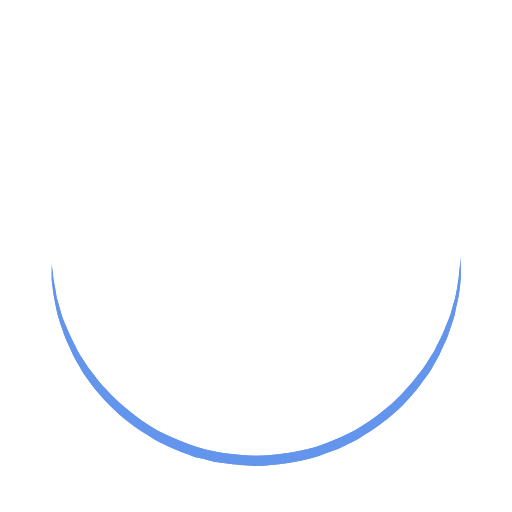
t = 0.00 s
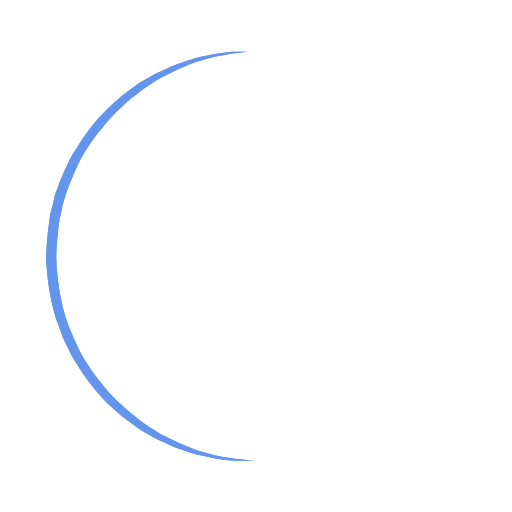
t = 0.25 s
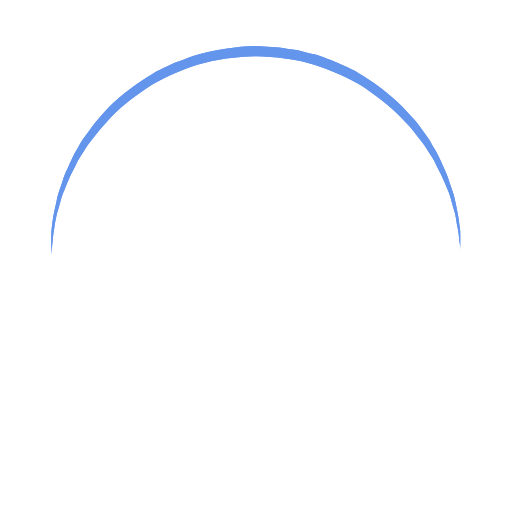
t = 0.50 s
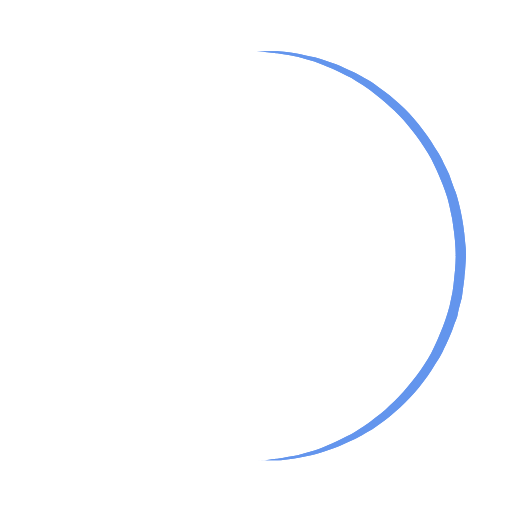
t = 0.75 s

The animated SVG that drew these frames (rendered in a browser with its animation timeline set to each time). Animation: 1 SMIL element (animateTransform=1); one cycle of 1.00 s, repeats indefinitely.

<?xml version="1.0" encoding="utf-8"?><svg width='90px' height='90px' xmlns="http://www.w3.org/2000/svg" viewBox="0 0 100 100" preserveAspectRatio="xMidYMid" class="uil-ring"><rect x="0" y="0" width="100" height="100" fill="none" class="bk"></rect><defs><filter id="uil-ring-shadow" x="-100%" y="-100%" width="300%" height="300%"><feOffset result="offOut" in="SourceGraphic" dx="0" dy="0"></feOffset><feGaussianBlur result="blurOut" in="offOut" stdDeviation="0"></feGaussianBlur><feBlend in="SourceGraphic" in2="blurOut" mode="normal"></feBlend></filter></defs><path d="M10,50c0,0,0,0.5,0.1,1.4c0,0.5,0.1,1,0.2,1.7c0,0.3,0.1,0.7,0.1,1.1c0.1,0.4,0.1,0.8,0.2,1.2c0.2,0.8,0.3,1.8,0.5,2.8 c0.3,1,0.6,2.1,0.9,3.2c0.3,1.1,0.9,2.3,1.4,3.5c0.5,1.2,1.2,2.4,1.8,3.7c0.3,0.6,0.8,1.2,1.2,1.9c0.4,0.6,0.8,1.3,1.3,1.9 c1,1.2,1.9,2.6,3.1,3.7c2.2,2.5,5,4.7,7.9,6.7c3,2,6.5,3.4,10.1,4.6c3.6,1.1,7.5,1.5,11.2,1.6c4-0.1,7.7-0.6,11.3-1.6 c3.6-1.2,7-2.6,10-4.6c3-2,5.8-4.2,7.9-6.7c1.2-1.2,2.1-2.5,3.1-3.7c0.5-0.6,0.9-1.3,1.3-1.9c0.4-0.6,0.8-1.3,1.2-1.9 c0.6-1.3,1.3-2.5,1.8-3.7c0.5-1.2,1-2.4,1.4-3.5c0.3-1.1,0.6-2.2,0.9-3.2c0.2-1,0.4-1.9,0.5-2.8c0.1-0.4,0.1-0.8,0.2-1.2 c0-0.4,0.1-0.7,0.1-1.1c0.1-0.7,0.1-1.2,0.2-1.7C90,50.5,90,50,90,50s0,0.5,0,1.4c0,0.5,0,1,0,1.7c0,0.3,0,0.7,0,1.1 c0,0.4-0.1,0.8-0.1,1.2c-0.1,0.9-0.2,1.8-0.4,2.8c-0.2,1-0.5,2.1-0.7,3.3c-0.3,1.2-0.8,2.4-1.2,3.7c-0.2,0.7-0.5,1.3-0.8,1.9 c-0.3,0.7-0.6,1.3-0.9,2c-0.3,0.7-0.7,1.3-1.1,2c-0.4,0.7-0.7,1.4-1.2,2c-1,1.3-1.9,2.7-3.1,4c-2.2,2.7-5,5-8.1,7.1 c-0.8,0.5-1.6,1-2.4,1.5c-0.8,0.5-1.7,0.9-2.6,1.3L66,87.7l-1.4,0.5c-0.9,0.3-1.8,0.7-2.8,1c-3.8,1.1-7.9,1.7-11.8,1.8L47,90.8 c-1,0-2-0.2-3-0.3l-1.5-0.2l-0.7-0.1L41.1,90c-1-0.3-1.9-0.5-2.9-0.7c-0.9-0.3-1.9-0.7-2.8-1L34,87.7l-1.3-0.6 c-0.9-0.4-1.8-0.8-2.6-1.3c-0.8-0.5-1.6-1-2.4-1.5c-3.1-2.1-5.9-4.5-8.1-7.1c-1.2-1.2-2.1-2.7-3.1-4c-0.5-0.6-0.8-1.4-1.2-2 c-0.4-0.7-0.8-1.3-1.1-2c-0.3-0.7-0.6-1.3-0.9-2c-0.3-0.7-0.6-1.3-0.8-1.9c-0.4-1.3-0.9-2.5-1.2-3.7c-0.3-1.2-0.5-2.3-0.7-3.3 c-0.2-1-0.3-2-0.4-2.8c-0.1-0.4-0.1-0.8-0.1-1.2c0-0.4,0-0.7,0-1.1c0-0.7,0-1.2,0-1.7C10,50.5,10,50,10,50z" fill="cornflowerblue" filter="url(#uil-ring-shadow)"><animateTransform attributeName="transform" type="rotate" from="0 50 50" to="360 50 50" repeatCount="indefinite" dur="1s"></animateTransform></path></svg>
